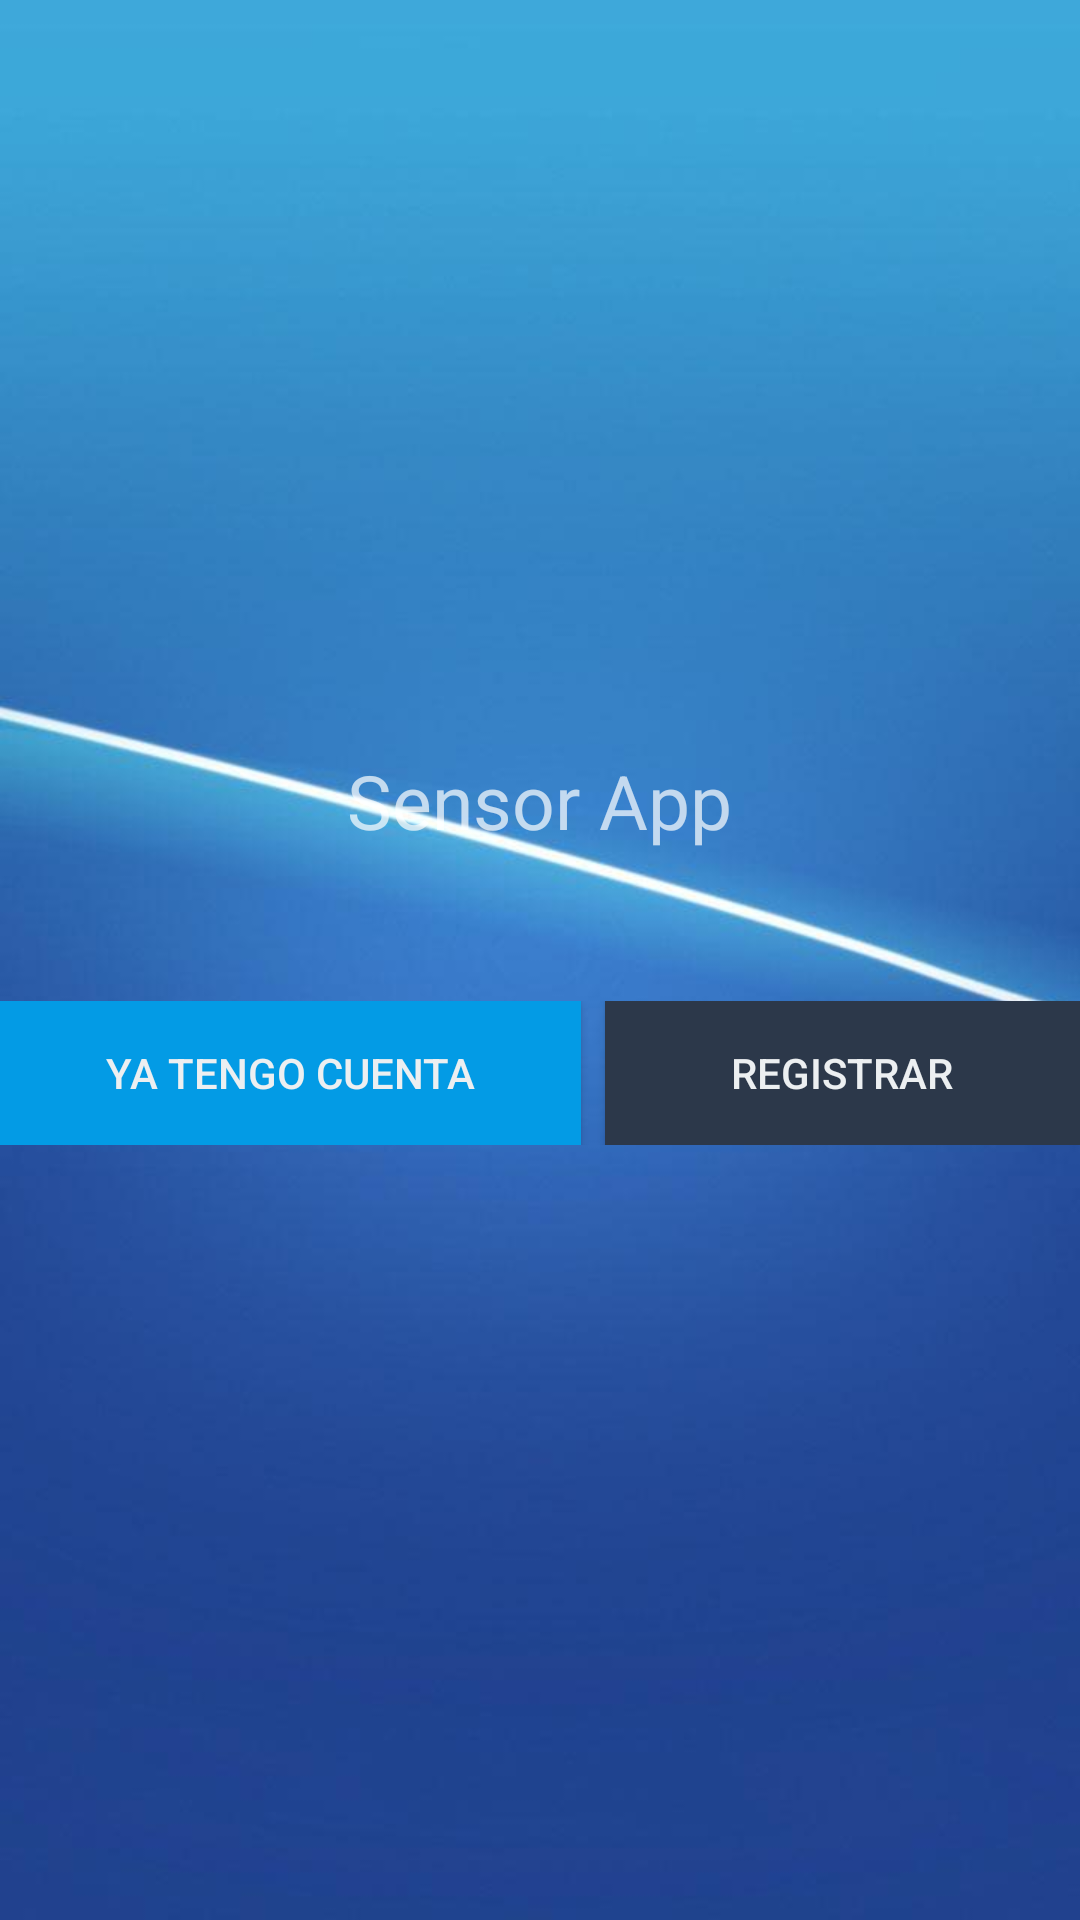

Write the Android layout XML for this screen, with the resource values it uses.
<!-- AndroidManifest.xml: activity theme SplashTheme -->
<!-- res/layout/activity_main.xml -->
<?xml version="1.0" encoding="utf-8"?>
<LinearLayout xmlns:android="http://schemas.android.com/apk/res/android"
    xmlns:app="http://schemas.android.com/apk/res-auto"
    xmlns:tools="http://schemas.android.com/tools"
    android:layout_width="match_parent"
    android:layout_height="match_parent"
    android:orientation="vertical"
    android:background="@drawable/fondo5"
    tools:context=".MainActivity">

    <Space
        android:layout_width="match_parent"
        android:layout_height="25dp" />

    <ImageView
        android:layout_width="200dp"
        android:layout_height="200dp"
        android:layout_gravity="center"
        android:src="@drawable/imagen2"

        />
    <Space
        android:layout_width="match_parent"
        android:layout_height="25dp" />
    <TextView
        android:layout_width="wrap_content"
        android:layout_height="wrap_content"
        android:text="Sensor App"
        android:layout_gravity="center"
        android:textSize="25sp"


        />


    <Space
        android:layout_width="match_parent"
        android:layout_height="50dp" />

    <LinearLayout
        android:layout_width="match_parent"
        android:layout_height="wrap_content"

        android:orientation="horizontal">

        <Button
            android:id="@+id/btnInicialLogin"
            android:layout_width="wrap_content"
            android:layout_height="wrap_content"
            android:layout_gravity="center"
            android:layout_weight="1"
            android:background="@color/colorPrimary"
            android:text="Ya Tengo Cuenta"
            android:textColor="@color/background" />

        <Space
            android:layout_width="8dp"
            android:layout_height="wrap_content" />

        <Button
            android:id="@+id/mainRegister"
            android:layout_width="wrap_content"
            android:layout_height="wrap_content"
            android:layout_gravity="center"
            android:layout_weight="1"
            android:background="@color/colorPrimaryDark"
            android:text="Registrar"
            android:textColor="@color/background" />
    </LinearLayout>


</LinearLayout>
<!-- resources referenced by this layout -->
<resources>
  <color name="background">#ECEFF1</color>
  <color name="colorPrimary">#039BE5</color>
  <color name="colorPrimaryDark">#2C384A</color>
  <!-- drawable fondo5: jpg bitmap (drawable, 16906 bytes) -->
  <style name="SplashTheme" parent="Theme.AppCompat.NoActionBar">
          <item name="android:windowBackground">@drawable/splash_background</item>
      </style>
  <!-- drawable splash_background (drawable) -->
  <?xml version="1.0" encoding="utf-8"?>
  <layer-list xmlns:android="http://schemas.android.com/apk/res/android">
      <item android:drawable="@color/colorPrimary" />
      <item>
          <bitmap
              android:gravity="center"
              android:src="@drawable/imagen2mini" /> 
      </item>
  </layer-list>
  <!-- drawable imagen2mini: png bitmap (drawable, 7485 bytes) -->
</resources>
